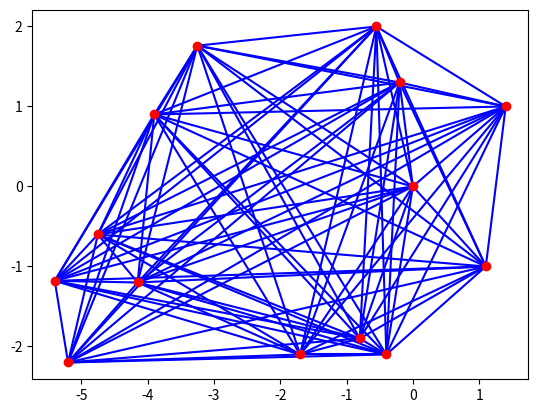

This chart was generated by the following Python code:


import matplotlib.pyplot as plt

def plotline(p1, p2):
   x=(p1[0],p2[0]) #x values
   y=(p1[1],p2[1])#y values
   plt.plot(x, y, "-b", label="x,y") #plot the points in graph

data = [(0, 0), (1.1, -1), (1.4, 1), (-0.2, 1.3), (-0.55, 2), (-3.25, 1.76), (-3.9, 0.9), (-4.75, -0.6),
       (-5.4, -1.18), (-5.2, -2.2), (-4.15, -1.2), (-1.7, -2.1), (-0.8, -1.9), (-0.4, -2.1)]

for i, xy in enumerate(data):
   for xy2 in data[i+1:]:
       plotline(xy, xy2)

x = [d[0] for d in data]
y = [d[1] for d in data]
plt.plot(x, y, 'o',color='r')
plt.show()

